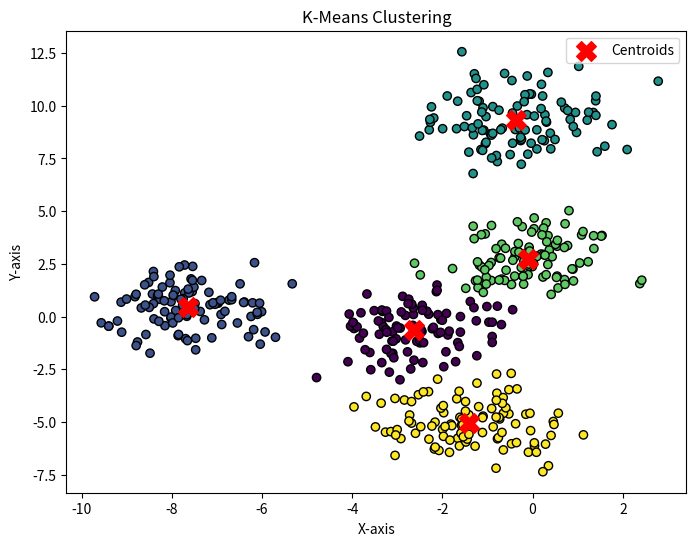

This chart was generated by the following Python code:
"""
  K均值算法
"""

import numpy as np
import matplotlib.pyplot as plt
import random

# 生成模拟数据
def create_data(num_points, num_clusters, cluster_spread):
    data = []
    centers = []
    for _ in range(num_clusters):
        center = (random.uniform(-10, 10), random.uniform(-10, 10))
        centers.append(center)
        for _ in range(num_points // num_clusters):
            point = (np.random.normal(center[0], cluster_spread), 
                     np.random.normal(center[1], cluster_spread))
            data.append(point)
    return np.array(data), np.array(centers)

# K均值算法实现
def k_means(data, k, max_iters=100):
    # 随机初始化质心
    centroids = data[np.random.choice(data.shape[0], k, replace=False)]
    for _ in range(max_iters):
        # 分配簇
        distances = np.linalg.norm(data[:, np.newaxis] - centroids, axis=2)
        labels = np.argmin(distances, axis=1)
        
        # 更新质心
        new_centroids = np.array([data[labels == i].mean(axis=0) for i in range(k)])
        
        # 检查收敛
        if np.all(centroids == new_centroids):
            break
        centroids = new_centroids
    return centroids, labels

# 可视化结果
def plot_clusters(data, centroids, labels):
    plt.figure(figsize=(8, 6))
    plt.scatter(data[:, 0], data[:, 1], c=labels, cmap='viridis', marker='o', edgecolor='k')
    plt.scatter(centroids[:, 0], centroids[:, 1], c='red', marker='X', s=200, label='Centroids')
    plt.title('K-Means Clustering')
    plt.xlabel('X-axis')
    plt.ylabel('Y-axis')
    plt.legend()
    plt.show()

if __name__ == "__main__":

    data, true_centers = create_data(500, 5, 1)
    centroids, labels = k_means(data, true_centers.shape[0])
    plot_clusters(data, centroids, labels)
